Image classification data set "BazaDanych" (DrSzuriad/Siec_neuronowa on GitHub). Class labels (24): apple, banana, beetroot, cabbage, carambola, carrot, cucumber, guava, kiwi, mango, muskmelon, red onion, white onion, orange, parsley, peach, pear, red pepper, persimmon, pitaya, plum, pomegranate, potato, tomato.

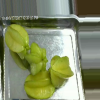
Label: carambola

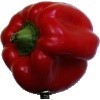
Label: red pepper

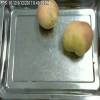
Label: peach

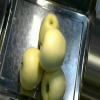
Label: apple

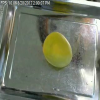
Label: mango

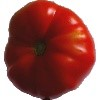
Label: tomato
